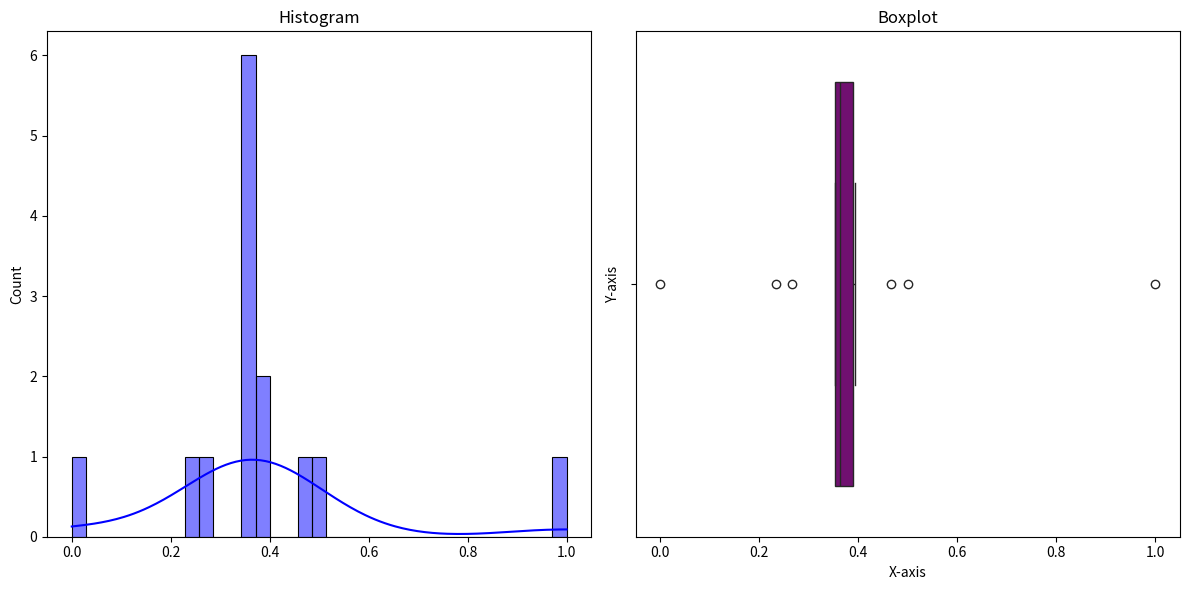
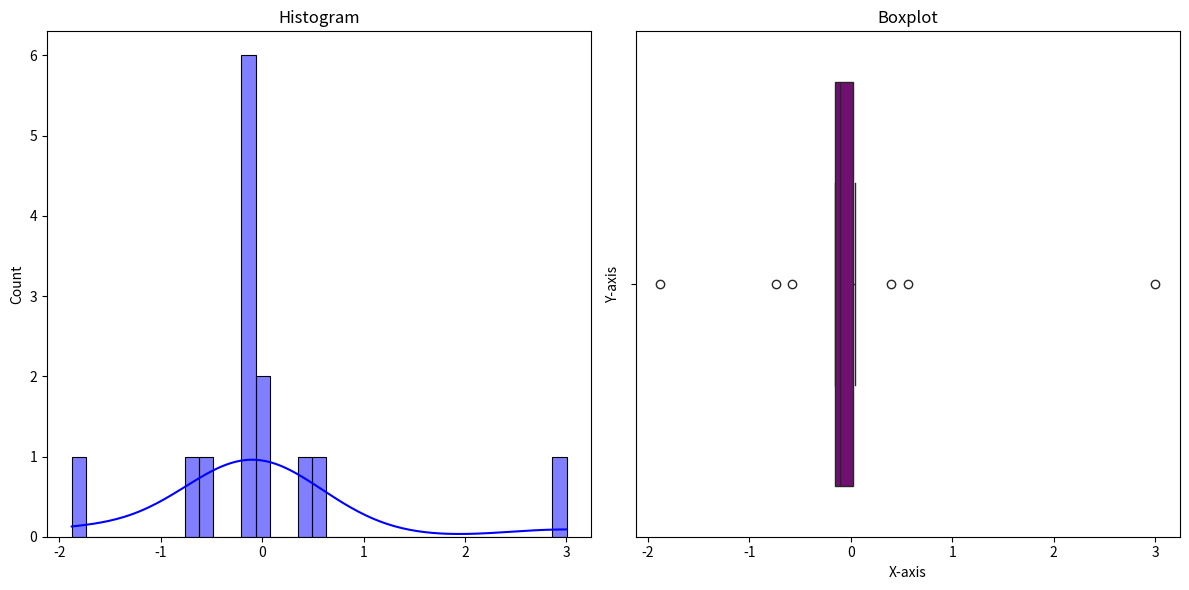

These charts were generated, in order, by the following Python code:
import numpy as np
from scipy import stats
import matplotlib.pyplot as plt
import seaborn as sns

# داده‌های نمونه
data = np.array([3, 6, 5, 3, 9, 5, 4, 3])
data = np.append(data, [-50,-10, -15, 25, 20,100])

min_val = np.min(data)
max_val = np.max(data)

# نرمال‌سازی کمینه-بیشینه
data_normalized = (data - min_val) / (max_val - min_val)
print("Normalized Data (Min-Max):", data_normalized)

# ایجاد نمودار جعبه‌ای و هیستوگرام با داده‌های نمونه
plt.figure(figsize=(12, 6))

plt.subplot(1, 2, 1)
sns.histplot(data_normalized, kde=True, color='blue')
plt.title('Histogram')

plt.subplot(1, 2, 2)
sns.boxplot(data_normalized,color='purple',orient='h')
plt.title('Boxplot')
plt.xlabel('X-axis')
plt.ylabel('Y-axis')

plt.tight_layout()
plt.show()

###########################################################

mean = np.mean(data)
std_dev = np.std(data)

# استانداردسازی
data_standardized = (data - mean) / std_dev
print("Standardized Data:", data_standardized)

# ایجاد نمودار جعبه‌ای و هیستوگرام با داده‌های نمونه
plt.figure(figsize=(12, 6))

plt.subplot(1, 2, 1)
sns.histplot(data_standardized, kde=True, color='blue')
plt.title('Histogram')

plt.subplot(1, 2, 2)
sns.boxplot(data_standardized,color='purple',orient='h')
plt.title('Boxplot')
plt.xlabel('X-axis')
plt.ylabel('Y-axis')

plt.tight_layout()
plt.show()